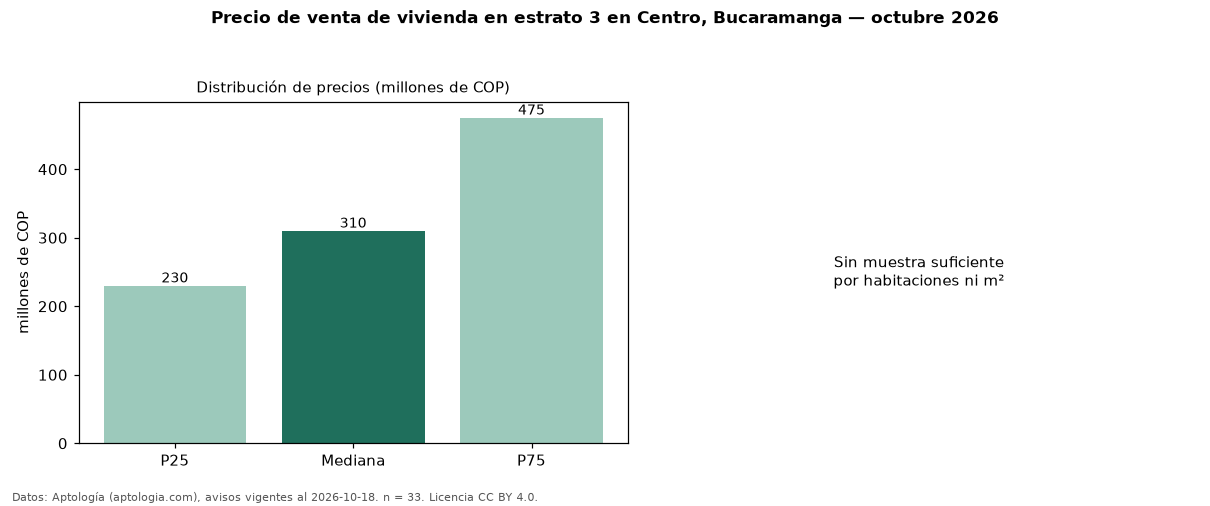

The data file committed next to this chart (first rows):
seccion, metrica, valor, moneda, n
precio, p25, 230000000, COP, 33
precio, mediana, 310000000, COP, 33
precio, p75, 475000000, COP, 33
precio, minimo, 150000000, COP, 33
precio, maximo, 3500000000, COP, 33
m2, area_mediana_m2, 79.5, m2, 28
admin, mediana_admin_mes, 320000, COP, 17
banos, mediana_banos, 2.0, , 
estrato, estrato_mas_frecuente, 3, , 33
habitaciones, 3+, 310000000, COP, 25
fuente, fecha_datos, 2026-10-18, , 
fuente, atribucion, https://www.aptologia.com/venta/bucarama…, , 
fuente, licencia, CC BY 4.0, , 
